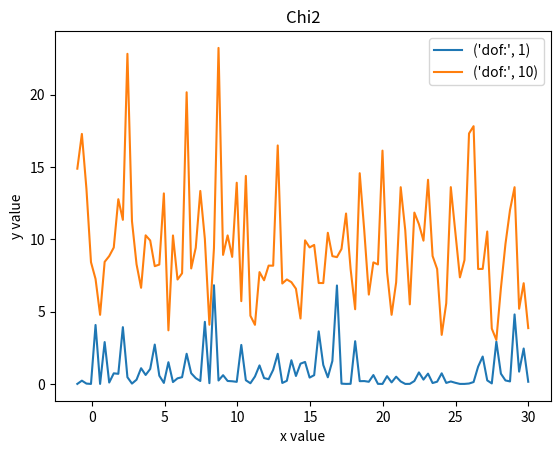

Reproduce this figure in Python.
# -*- coding: utf-8 -*-
"""
Created on Tue Apr 10 06:47:26 2018

[redacted]
"""

from scipy.stats import norm
import numpy as np
import matplotlib.pyplot as plt
import math

def HW5_2(dof):
    y = 0
    for i in range(dof):
        y = y + pow( np.random.standard_normal(100), 2)
    x = np.linspace (-1, 30, 100)
    #y = chi2.pdf(x, dof)
    plt.plot(x, y, label = ('dof:', dof))
    plt.legend()
    plt.title('Chi2')
    plt.xlabel('x value')
    plt.ylabel('y value')
    
HW5_2(1)
HW5_2(10)
plt.show()